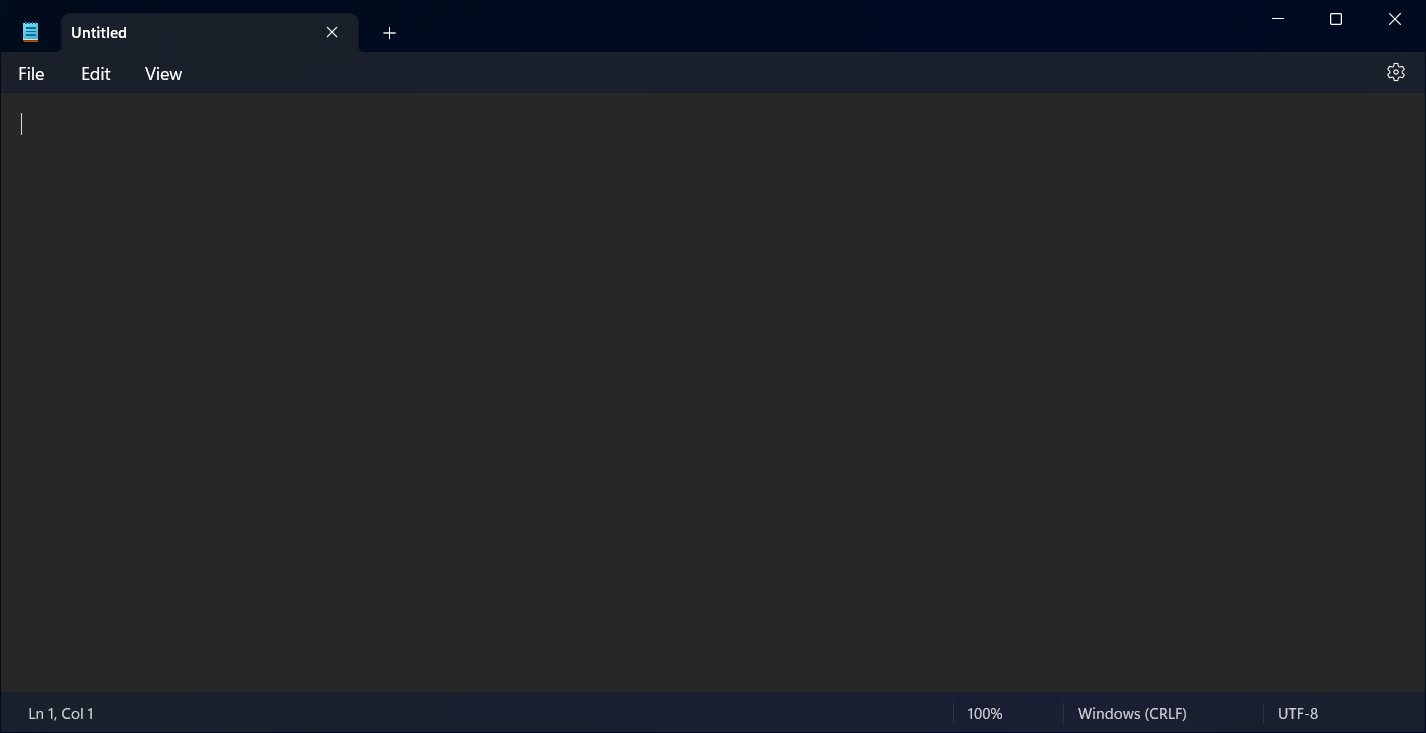
Task: Open notepad and type some text.
Workflow: Main

Step 1: Use Application/Browser in window 'Untitled - Notepad' (notepad.exe)
